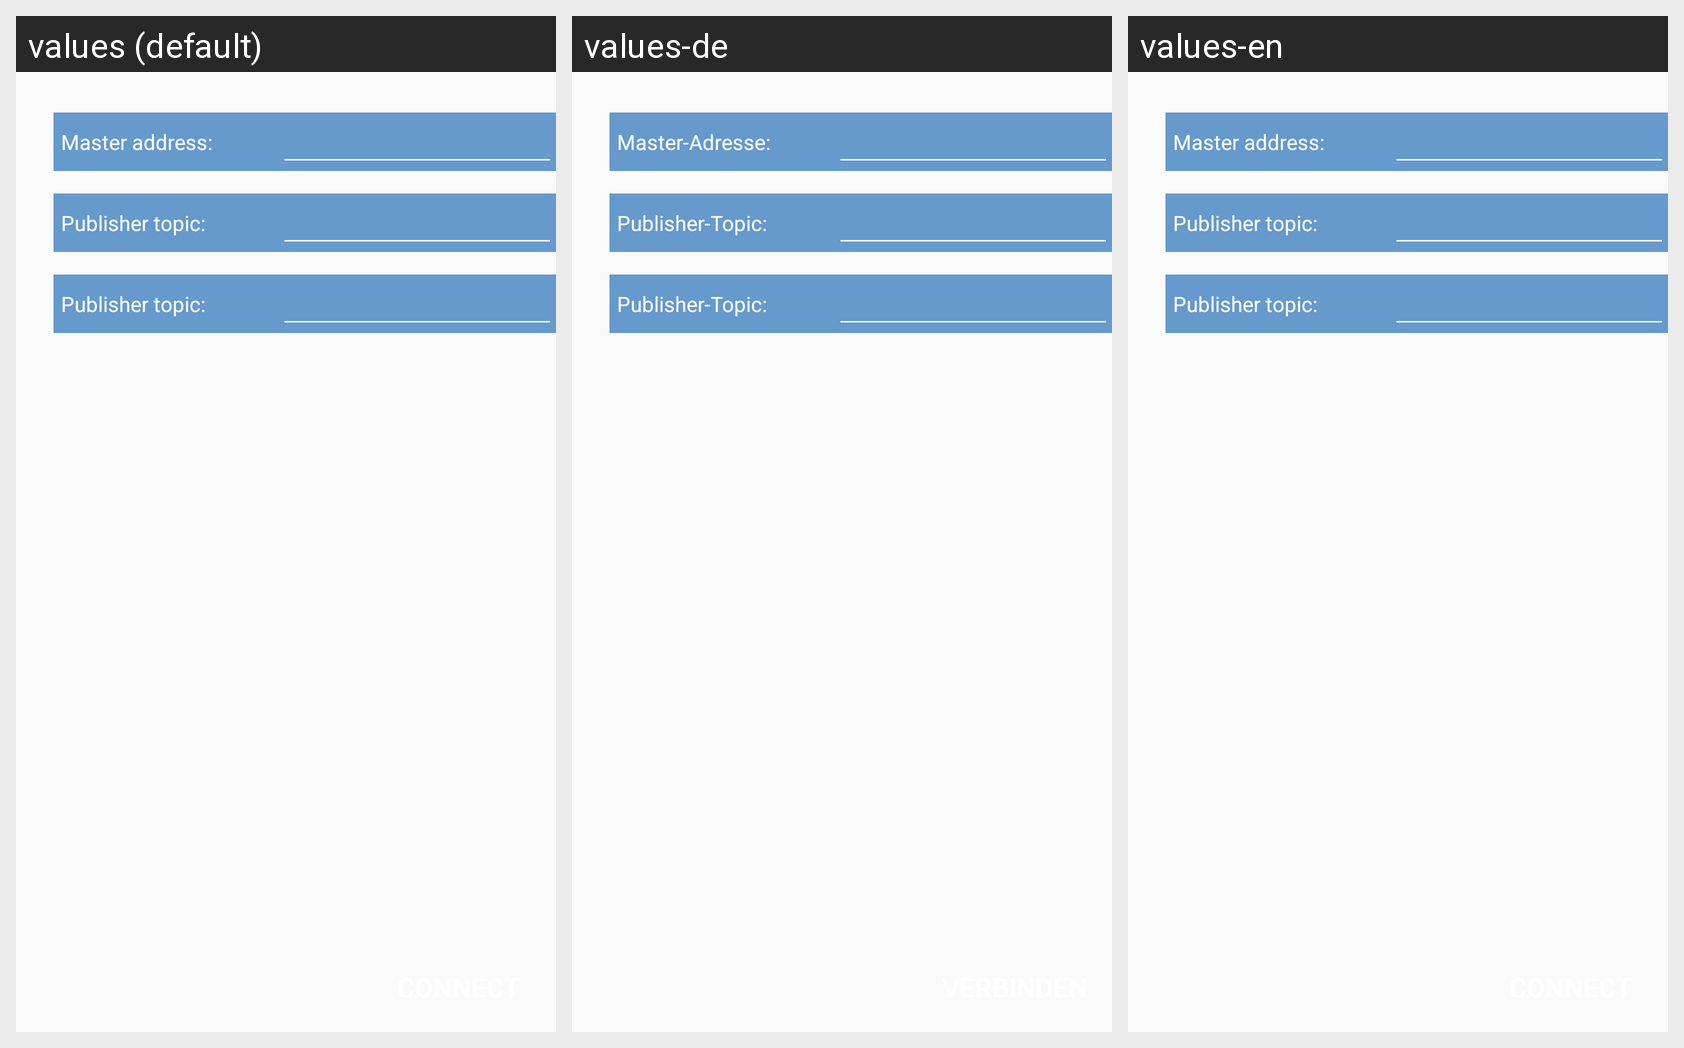

Translations of the strings shown on this Android screen, per locale in the grid:
Android screen res/layout/layout_main.xml rendered under 3 locales, left to right: values (default), values-de, values-en. Device: Nexus 5 (rendered at 1080×1920; each locale shown at half size, 540×960, under a caption strip naming it); theme AppTheme.
Strings drawn on this screen, with the default value and each locale's value (text and hints the layout hard-codes, and strings that could not be matched under every locale, appear in the picture but are not listed):

title_master_address
  values: Master address:
  values-de: Master-Adresse:
  values-en: Master address:

title_topic_publisher
  values: Publisher topic:
  values-de: Publisher-Topic:
  values-en: Publisher topic:
